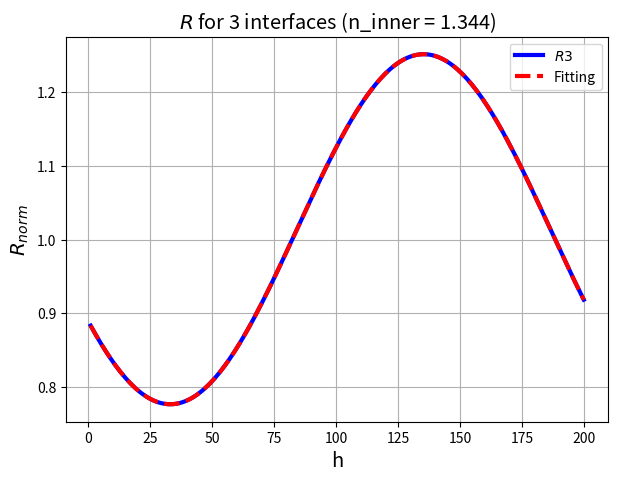
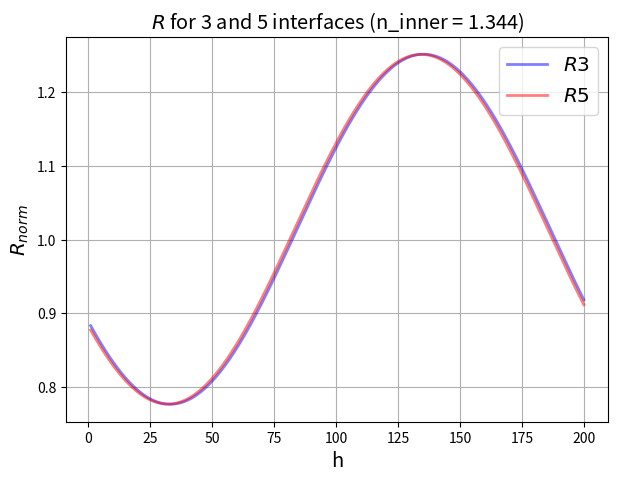

Write the Python code that produced these figures, in order.
# [redacted]

# Libraries
import numpy as np
import matplotlib.pyplot as plt
from scipy.optimize import curve_fit

# Normalized reflactance for 3 interfaces
def R3_norm(h, n_inner = 1.344):
    
    # Parameters
    n_glass = 1.525  # Refractive index of glass 
    n_outer = 1.335  # Refractive index of PBS
    n_lipid = 1.486  # Refractive index of lipid=
    
    d_lipid = 4      # Thikness of lipid in nm
    
    l = 546          # Wave length of the RICM light in nm
    
    # Wave vector
    k = (2 * np.pi) / l
    
    # Refractive indices
    n0 = n_glass    # Glass slid
    n1 = n_lipid    # SLB 
    n2 = n_outer    # Outer buffer PBS
    n3 = n_lipid    # Vesicle membrane
    n4 = n_inner    # Inner buffer Sucrose

    # Fresnel reflection coefficients
    r01 = (n0 - n1) / (n0 + n1)
    r12 = (n1 - n2) / (n1 + n2)
    r23 = (n2 - n3) / (n2 + n3)
    r34 = (n3 - n4) / (n3 + n4)

    # Distances traveled by light
    D1 = 2 * n1 * d_lipid
    D2 = 2 * n2 * h
    D3 = 2 * n3 * d_lipid
    
    # Effective reflection coefficient of the adhesion zone
    R = r01 + ((1-r01**2) * np.exp(-1j*k*D1)) * r12 + ((1-r01**2)*(1-r12**2) * np.exp(-1j*k*(D1+D2))) * r23 + ((1-r01**2)*(1-r12**2)*(1-r23**2) * np.exp(-1j*k*(D1+D2+D3))) * r34

    # Effective reflection coefficient of the background
    R_b = r01 + ((1-r01**2) * np.exp(-1j*k*D1)) * r12

    # Normalized reflactance R_norm
    R_norm = np.abs(R * np.conjugate(R)) / np.abs(R_b * np.conjugate(R_b))
    
    return R_norm


# Normalized reflactance for 5 interfaces
def R5_norm(h, n_inner = 1.344):
    
    # Parameters
    n_glass = 1.525  #refractive index of glass 
    n_water = 1.333  #refractive index of water
    n_outer = 1.335  #refractive index of PBS
    n_lipid = 1.486  #refractive index of lipid=
    
    d_water = 1      #thikness of water in nm
    d_lipid = 4      #thikness of lipid in nm
    
    l = 546          #wave length of the RICM light in nm
    
    # Wave vector
    k = (2 * np.pi) / l
    
    # Refractive indices
    n0 = n_glass    # Glass slid
    n1 = n_water    # Layer of water down the SLB
    n2 = n_lipid    # SLB 
    n3 = n_outer    # Outer buffer PBS
    n4 = n_lipid    # Vesicle membrane
    n5 = n_inner    # Inner buffer Sucrose

    # Fresnel reflection coefficients
    r01 = (n0 - n1) / (n0 + n1)
    r12 = (n1 - n2) / (n1 + n2)
    r23 = (n2 - n3) / (n2 + n3)
    r34 = (n3 - n4) / (n3 + n4)
    r45 = (n4 - n5) / (n4 + n5)

    # Distances traveled by light
    D1 = 2 * n1 * d_water
    D2 = 2 * n2 * d_lipid
    D3 = 2 * n3 * h
    D4 = 2 * n4 * d_lipid  
    
    # Effective reflection coefficient of the adhesion zone
    R = r01 + ((1-r01**2) * np.exp(-1j*k*D1)) * r12 + ((1-r01**2)*(1-r12**2) * np.exp(-1j*k*(D1+D2))) * r23 + ((1-r01**2)*(1-r12**2)*(1-r23**2) * np.exp(-1j*k*(D1+D2+D3))) * r34 + ((1-r01**2)*(1-r12**2)*(1-r23**2)*(1-r34**2) * np.exp(-1j*k*(D1+D2+D3+D4))) * r45

    # Effective reflection coefficient of the background
    R_b = r01 + ((1-r01**2) * np.exp(-1j*k*D1)) * r12 + ((1-r01**2)*(1-r12**2) * np.exp(-1j*k*(D1 + D2))) * r23

    # Normalized reflactance R_norm
    R_norm = np.abs(R * np.conjugate(R)) / np.abs(R_b * np.conjugate(R_b))
    
    return R_norm

def normalized_intensity(h, Y0, A, h0):

    # Parameters
    # Refractive index of the outer buffer PBS n3 = 1.335
    # Wave length of the RICM light l = 546 nm      

    return Y0 - A * np.cos((4 * np.pi * 1.335 / 546) * (h - h0))


# Fit for the parameters Y0, A, h0 of the cosine function:
h = np.linspace(1, 200, 200)
n_in = 1.344

# Fit with the cosine function
popt, pcov = curve_fit(normalized_intensity, h, R3_norm(h, n_inner = n_in))
print('Fitting parameters: Y0={:.2f}, A={:.2f}, h0={:.2f}'.format(*popt))

# Show the 3 interfaces model with curve fitted
plt.figure(figsize=(7,5))

plt.plot(h, R3_norm(h, n_inner = n_in), 'b-', label='$R3$', linewidth=3)
plt.plot(h, normalized_intensity(h, *popt), 'r--', label='Fitting', linewidth=3)

plt.xlabel('h', fontsize= 'x-large')
plt.ylabel('$R_{norm}$', fontsize= 'x-large')
plt.title("$R$ for 3 interfaces (n_inner = {})".format(n_in), fontsize= 'x-large')
plt.legend()
plt.grid()
plt.savefig('curve_fitted')

# Show the 3 interfaces model together with the 5 interfaces model
plt.figure(figsize=(7,5))

plt.plot(h, R3_norm(h, n_inner = n_in), 'b-', label='$R3$', linewidth=2, alpha = 0.5)
plt.plot(h, R5_norm(h, n_inner = n_in), 'r-', label='$R5$', linewidth=2, alpha = 0.5)

plt.xlabel('h', fontsize= 'x-large')
plt.ylabel('$R_{norm}$', fontsize= 'x-large')
plt.title("$R$ for 3 and 5 interfaces (n_inner = {})".format(n_in), fontsize= 'x-large')
plt.legend(fontsize = 'x-large')
plt.grid()
plt.savefig('3_and_5_interfaces_model')

plt.show()